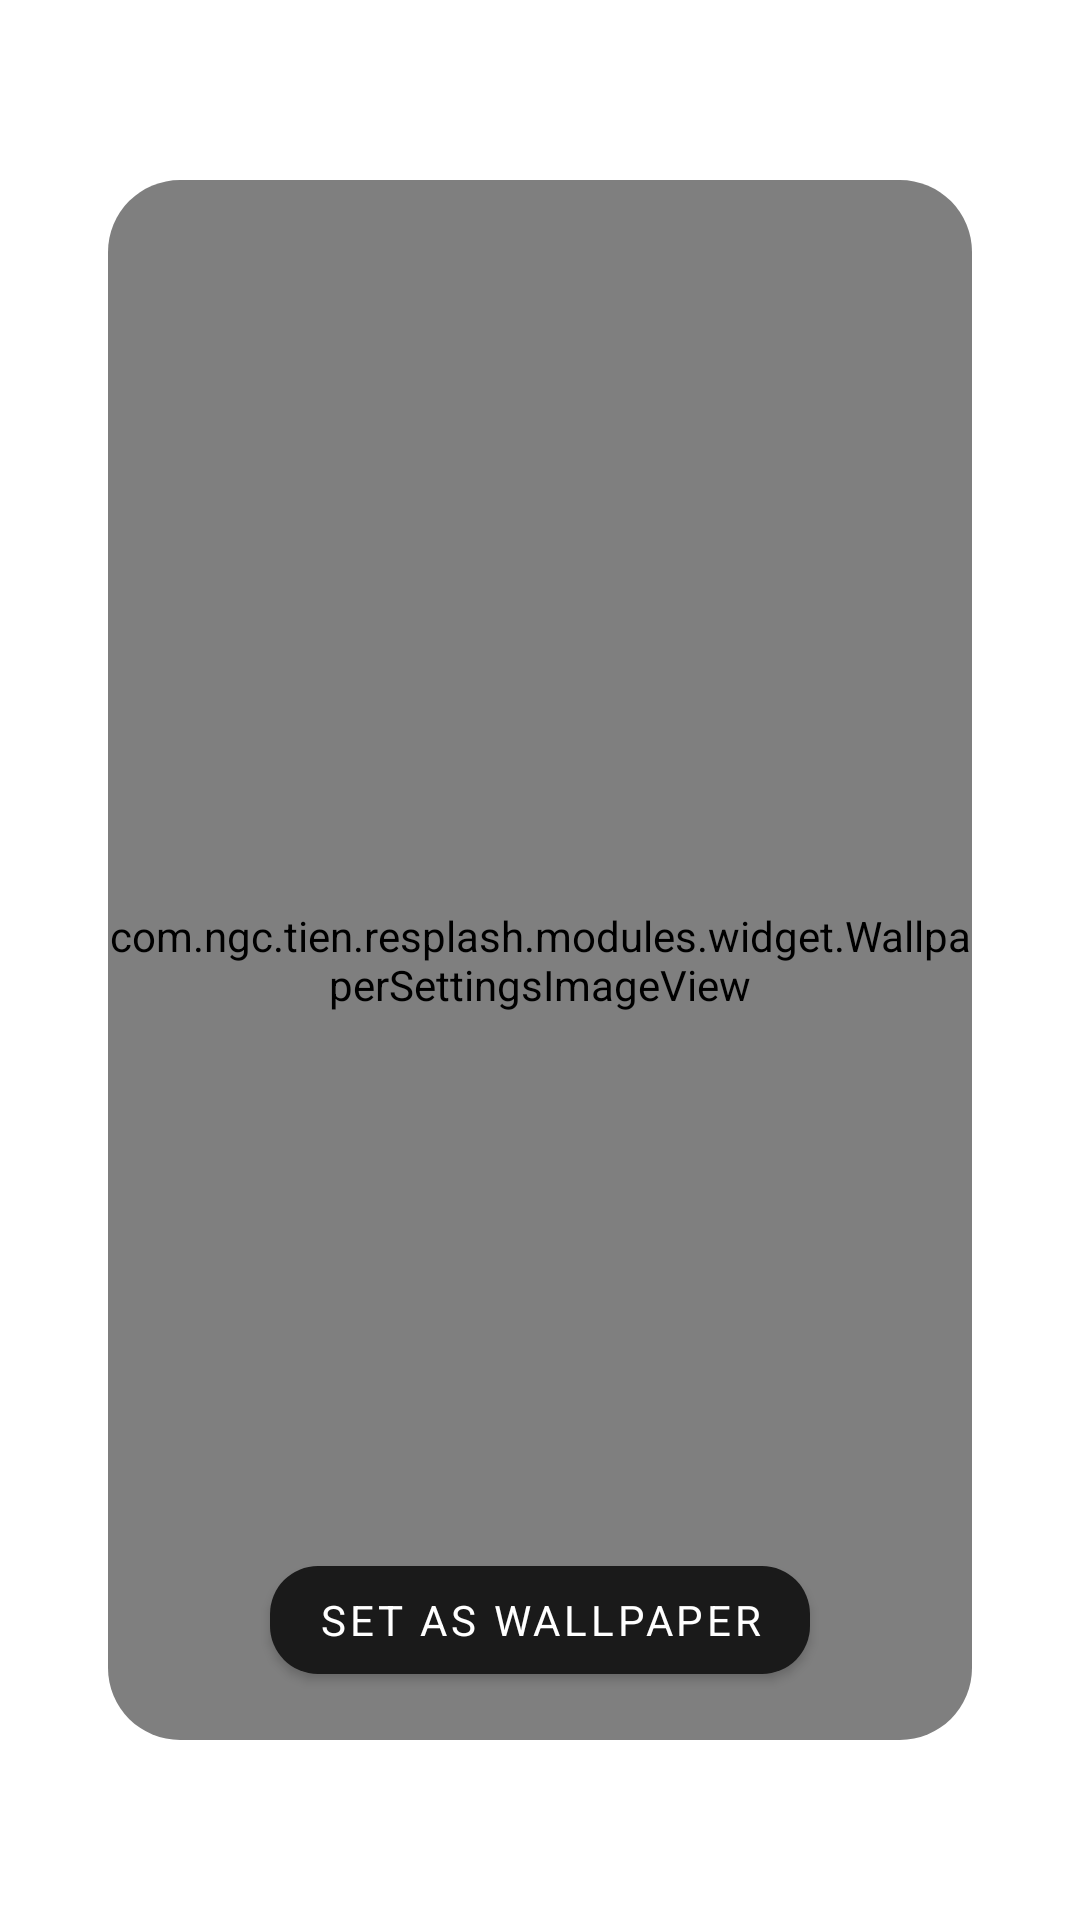

Android layout source for this screen:
<!-- AndroidManifest.xml: activity theme Theme.ResplashClone.WallpaperSettings -->
<!-- res/layout/activity_wallpaper_settings.xml -->
<?xml version="1.0" encoding="utf-8"?>
<androidx.constraintlayout.widget.ConstraintLayout xmlns:android="http://schemas.android.com/apk/res/android"
    xmlns:app="http://schemas.android.com/apk/res-auto"
    android:id="@+id/main"
    android:layout_width="match_parent"
    android:layout_height="match_parent">

    <androidx.appcompat.widget.AppCompatImageView
        android:id="@+id/blurBackground"
        android:layout_width="match_parent"
        android:layout_height="match_parent"
        android:scaleType="centerCrop" />

    <androidx.constraintlayout.widget.ConstraintLayout
        android:id="@+id/content"
        android:layout_width="match_parent"
        android:layout_height="match_parent"
        app:layout_constraintStart_toStartOf="parent"
        app:layout_constraintTop_toTopOf="parent">

        <androidx.cardview.widget.CardView
            android:id="@+id/photoImageWrapper"
            android:layout_width="match_parent"
            android:layout_height="match_parent"
            android:layout_marginHorizontal="@dimen/wallpaper_settings_margin_horizontal"
            android:layout_marginTop="@dimen/wallpaper_settings_margin_top"
            android:layout_marginBottom="@dimen/wallpaper_settings_margin_bottom"
            app:cardBackgroundColor="@android:color/transparent"
            app:cardCornerRadius="@dimen/wallpaper_settings_conner_radius"
            app:cardElevation="0dp">

            <com.ngc.tien.resplash.modules.widget.WallpaperSettingsImageView
                android:id="@+id/photoImage"
                android:layout_width="match_parent"
                android:layout_height="match_parent"
                android:scaleType="centerCrop" />
        </androidx.cardview.widget.CardView>
    </androidx.constraintlayout.widget.ConstraintLayout>

    <com.google.android.material.button.MaterialButton
        android:id="@+id/setWallpaperButton"
        android:layout_width="wrap_content"
        android:layout_height="wrap_content"
        android:layout_marginBottom="@dimen/wallpaper_settings_button_margin_bottom"
        android:text="@string/set_as_wallpaper"
        app:cornerRadius="@dimen/dimen_16dp"
        app:elevation="@dimen/dimen_16dp"
        app:layout_constraintBottom_toBottomOf="@id/content"
        app:layout_constraintEnd_toEndOf="parent"
        app:layout_constraintStart_toStartOf="parent" />

    <androidx.constraintlayout.widget.ConstraintLayout
        android:id="@+id/loading"
        android:layout_width="match_parent"
        android:layout_height="match_parent"
        android:clickable="true">

        <ProgressBar
            android:layout_width="wrap_content"
            android:layout_height="wrap_content"
            app:layout_constraintEnd_toEndOf="parent"
            app:layout_constraintStart_toStartOf="parent"
            app:layout_constraintTop_toTopOf="parent"
            app:layout_constraintBottom_toBottomOf="parent" />
    </androidx.constraintlayout.widget.ConstraintLayout>
</androidx.constraintlayout.widget.ConstraintLayout>
<!-- resources referenced by this layout -->
<resources>
  <dimen name="dimen_16dp">16dp</dimen>
  <dimen name="wallpaper_settings_button_margin_bottom">76dp</dimen>
  <dimen name="wallpaper_settings_conner_radius">24dp</dimen>
  <dimen name="wallpaper_settings_margin_bottom">60dp</dimen>
  <dimen name="wallpaper_settings_margin_horizontal">36dp</dimen>
  <dimen name="wallpaper_settings_margin_top">60dp</dimen>
  <string name="set_as_wallpaper">SET AS WALLPAPER</string>
  <style name="Theme.ResplashClone.WallpaperSettings" parent="Theme.ResplashClone.PhotoZoom">
          <item name="android:windowBackground">@android:color/transparent</item>
          <item name="android:navigationBarColor">#00000000</item>
          <item name="android:windowLightStatusBar">false</item>
          <item name="android:windowLightNavigationBar">false</item>
      </style>
  <style name="Theme.ResplashClone.PhotoZoom">
          <item name="android:windowBackground">@color/black</item>
          <item name="android:windowLayoutInDisplayCutoutMode">shortEdges</item>
          <item name="android:statusBarColor">@android:color/transparent</item>
          <item name="android:navigationBarColor">@color/immersive_sys_ui</item>
          <item name="android:windowLightStatusBar">false</item>
          <item name="android:windowLightNavigationBar">false</item>
      </style>
  <color name="black">#FF000000</color>
  <color name="immersive_sys_ui">#33000000</color>
</resources>
